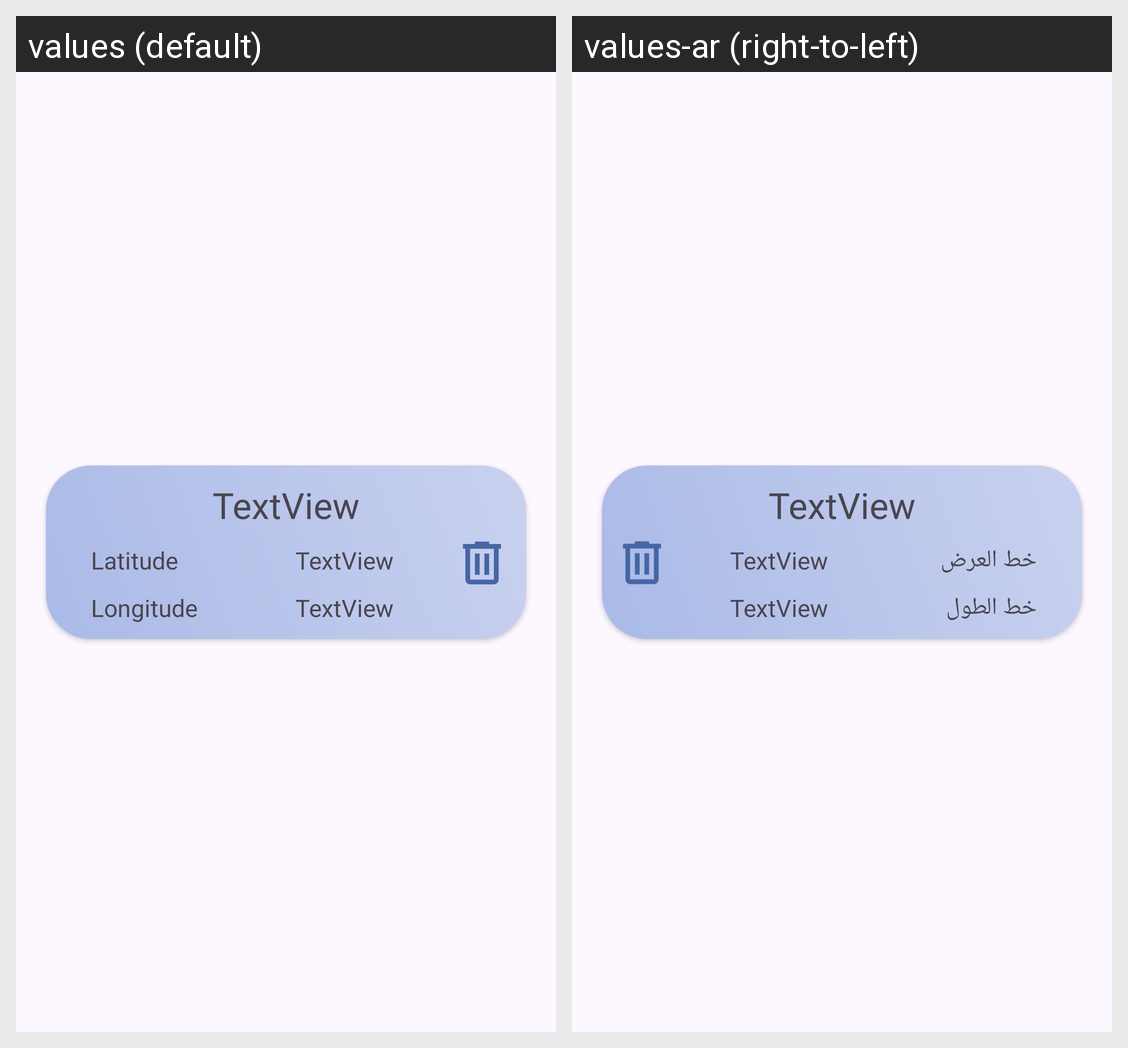

The same Android screen rendered under two of its app's locales, left to right. List the strings drawn on it with the default value and each locale's translation.
Android screen res/layout/rv_item_fav.xml rendered under 2 locales, left to right: values (default), values-ar (right-to-left). Device: Nexus 5 (rendered at 1080×1920; each locale shown at half size, 540×960, under a caption strip naming it); theme Theme.WeatherApp.
Strings drawn on this screen, with the default value and each locale's value (text and hints the layout hard-codes, and strings that could not be matched under every locale, appear in the picture but are not listed):

Latitude
  values: Latitude
  values-ar: خط العرض

Longitude
  values: Longitude
  values-ar: خط الطول
